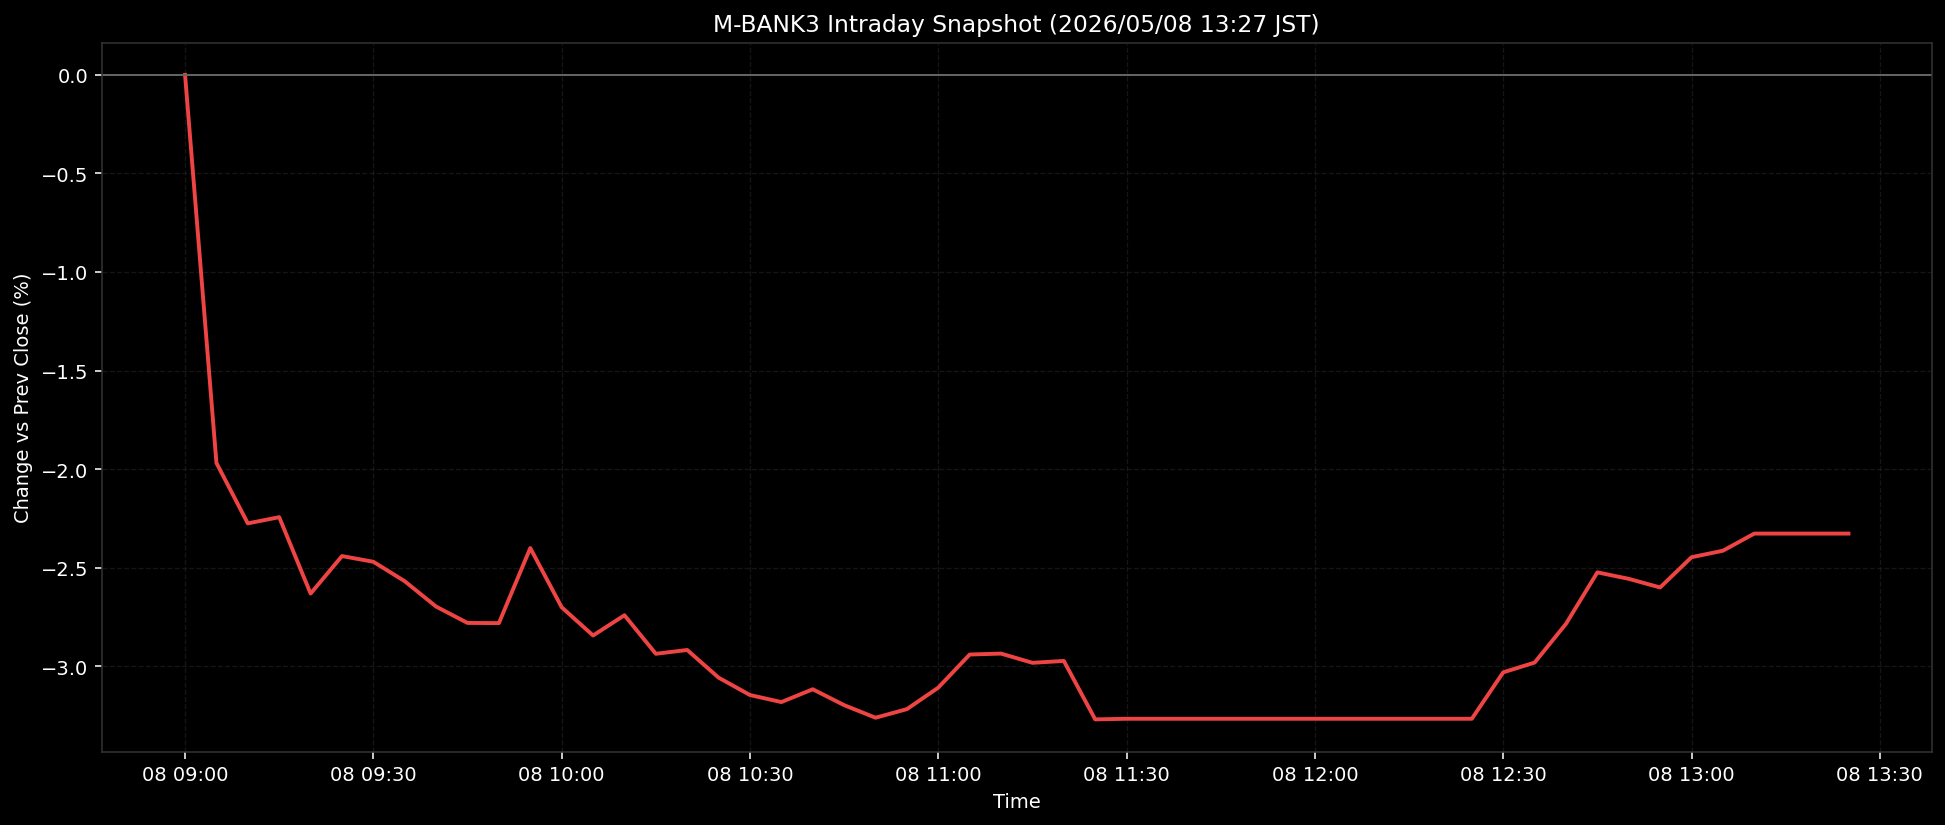

The data file committed next to this chart (first rows):
ts, pct
2026-05-08T09:00:00+0900, 0.0
2026-05-08T09:05:00+0900, -1.969
2026-05-08T09:10:00+0900, -2.276
2026-05-08T09:15:00+0900, -2.244
2026-05-08T09:20:00+0900, -2.632
2026-05-08T09:25:00+0900, -2.441
2026-05-08T09:30:00+0900, -2.47
2026-05-08T09:35:00+0900, -2.569
2026-05-08T09:40:00+0900, -2.698
2026-05-08T09:45:00+0900, -2.781
2026-05-08T09:50:00+0900, -2.782
2026-05-08T09:55:00+0900, -2.401
2026-05-08T10:00:00+0900, -2.701
2026-05-08T10:05:00+0900, -2.844
2026-05-08T10:10:00+0900, -2.742
2026-05-08T10:15:00+0900, -2.937
2026-05-08T10:20:00+0900, -2.918
2026-05-08T10:25:00+0900, -3.058
2026-05-08T10:30:00+0900, -3.147
2026-05-08T10:35:00+0900, -3.182
2026-05-08T10:40:00+0900, -3.117
2026-05-08T10:45:00+0900, -3.198
2026-05-08T10:50:00+0900, -3.262
2026-05-08T10:55:00+0900, -3.218
2026-05-08T11:00:00+0900, -3.109
2026-05-08T11:05:00+0900, -2.941
2026-05-08T11:10:00+0900, -2.936
2026-05-08T11:15:00+0900, -2.983
2026-05-08T11:20:00+0900, -2.973
2026-05-08T11:25:00+0900, -3.27
2026-05-08T11:30:00+0900, -3.267
2026-05-08T11:35:00+0900, -3.267
2026-05-08T11:40:00+0900, -3.267
2026-05-08T11:45:00+0900, -3.267
2026-05-08T11:50:00+0900, -3.267
2026-05-08T11:55:00+0900, -3.267
2026-05-08T12:00:00+0900, -3.267
2026-05-08T12:05:00+0900, -3.267
2026-05-08T12:10:00+0900, -3.267
2026-05-08T12:15:00+0900, -3.267
2026-05-08T12:20:00+0900, -3.267
2026-05-08T12:25:00+0900, -3.267
2026-05-08T12:30:00+0900, -3.031
2026-05-08T12:35:00+0900, -2.982
2026-05-08T12:40:00+0900, -2.785
2026-05-08T12:45:00+0900, -2.524
2026-05-08T12:50:00+0900, -2.557
2026-05-08T12:55:00+0900, -2.601
2026-05-08T13:00:00+0900, -2.447
2026-05-08T13:05:00+0900, -2.414
2026-05-08T13:10:00+0900, -2.327
2026-05-08T13:15:00+0900, -2.327
2026-05-08T13:20:00+0900, -2.327
2026-05-08T13:25:00+0900, -2.327
